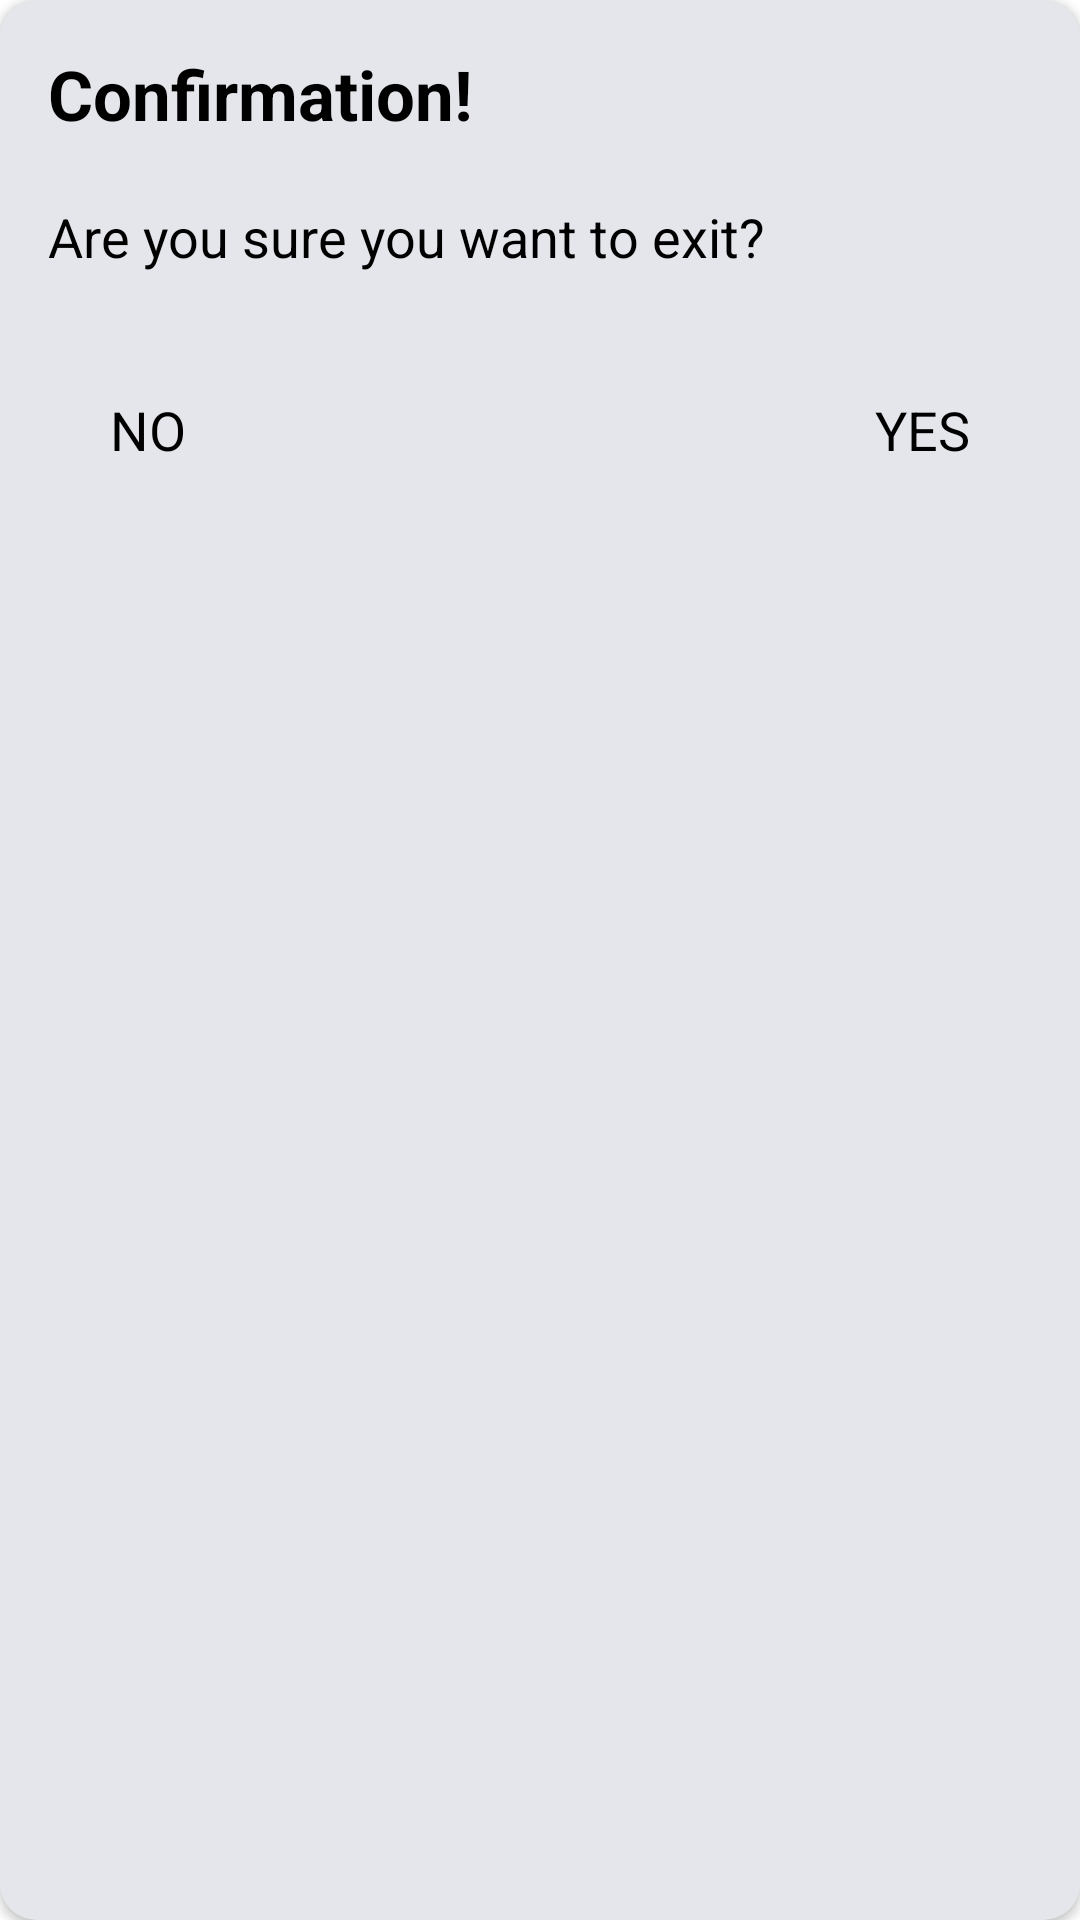

Android layout source for this screen:
<!-- AndroidManifest.xml: application theme Theme.SahayekHelath -->
<!-- res/layout/alert_close_app.xml -->
<?xml version="1.0" encoding="utf-8"?>
<androidx.cardview.widget.CardView xmlns:android="http://schemas.android.com/apk/res/android"
    android:layout_width="match_parent"
    android:layout_height="wrap_content"
    android:layout_margin="8dp"
    xmlns:app="http://schemas.android.com/apk/res-auto"
    app:cardBackgroundColor="#E4E6EB"
    android:layout_marginRight="20dp"
    android:layout_marginLeft="20dp"
    android:layout_gravity="center_horizontal"
    app:cardCornerRadius="12dp">

    <LinearLayout
        android:layout_width="match_parent"
        android:layout_height="match_parent"
        android:orientation="vertical"
        android:padding="16dp"
        >
        <TextView
            android:layout_width="match_parent"
            android:layout_height="wrap_content"
            android:text="Confirmation!"
            android:textSize="23sp"
            android:textColor="@color/black"
            android:textStyle="bold"
            />
        <TextView
            android:layout_width="match_parent"
            android:layout_height="wrap_content"
            android:text="Are you sure you want to exit?"
            android:textSize="18sp"
            android:textColor="@color/black"
            android:layout_marginTop="20dp"
            android:layout_marginBottom="20dp"
            />
        <RelativeLayout
            android:layout_width="match_parent"
            android:layout_height="wrap_content"
            android:orientation="horizontal"
            >
            <TextView
                android:id="@+id/closeApp_NO"
                android:layout_width="wrap_content"
                android:layout_height="wrap_content"
                android:text="  NO  "
                android:textSize="18sp"
                android:textColor="@color/black"
                android:layout_marginTop="20dp"
                android:layout_marginBottom="20dp"
                android:layout_marginLeft="12dp"
                android:layout_alignParentLeft="true"
                />
            <TextView
                android:id="@+id/closeApp_YES"
                android:layout_width="wrap_content"
                android:layout_height="wrap_content"
                android:text="  YES  "
                android:textSize="18sp"
                android:textColor="@color/black"
                android:layout_marginTop="20dp"
                android:layout_marginBottom="20dp"
                android:layout_marginRight="12dp"
                android:layout_alignParentRight="true"
                />
        </RelativeLayout>

    </LinearLayout>

</androidx.cardview.widget.CardView>
<!-- resources referenced by this layout -->
<resources>
  <color name="black">#FF000000</color>
  <style name="Theme.SahayekHelath" parent="Theme.MaterialComponents.DayNight.DarkActionBar">
          
          <item name="colorPrimary">@color/purple_500</item>
          <item name="colorPrimaryVariant">@color/purple_700</item>
          <item name="colorOnPrimary">@color/white</item>
          
          <item name="colorSecondary">@color/teal_200</item>
          <item name="colorSecondaryVariant">@color/teal_700</item>
          <item name="colorOnSecondary">@color/black</item>
          
          <item name="android:statusBarColor" tools:targetApi="l">?attr/colorPrimaryVariant</item>
          
      </style>
  <color name="purple_500">#FF6200EE</color>
  <color name="purple_700">#FF3700B3</color>
  <color name="white">#FFFFFFFF</color>
  <color name="teal_200">#FF03DAC5</color>
  <color name="teal_700">#FF018786</color>
</resources>
